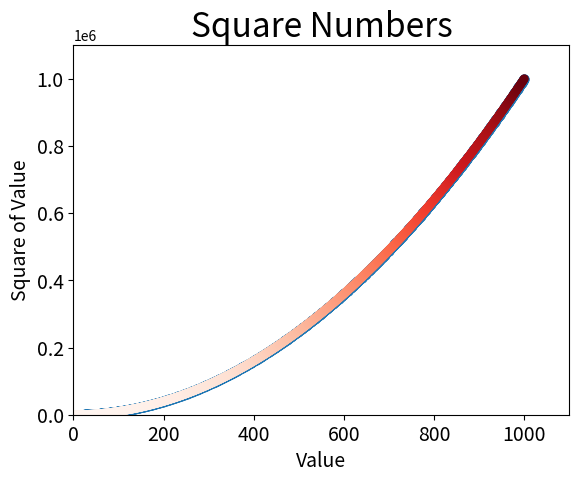

The script that saved this image:
import matplotlib.pyplot as plt

#x_values = [1,2,3,4,5]
#y_values = [1,4,9,16,25]

##calc data automatically
x_values = list(range(1,1001))
y_values = [x**2 for x in x_values]

plt.scatter(x_values, y_values, s=40)
#removing outlines from data points
    #plt.scatter(x_values, y_values, edgecolor='none', s=40)
#defining custom colors
    #plt.scatter(x_values, y_values, c = 'red', edgecolor='none', s=40)

#use a colormap
plt.scatter(x_values, y_values, c = y_values, cmap=plt.cm.Reds, edgecolors='None', s=40)

#SAVING PLOTS AUTOMATICALLY
#plt.savefig('squares_plot.png', bbox_inches='tight')


plt.title("Square Numbers", fontsize=24)
plt.xlabel("Value", fontsize =14)
plt.ylabel("Square of Value", fontsize=14)
#size of tick labels
plt.tick_params(axis='both',which='major', labelsize=14)

#set range for each axis
plt.axis([0, 1100, 0, 1100000])
plt.show()